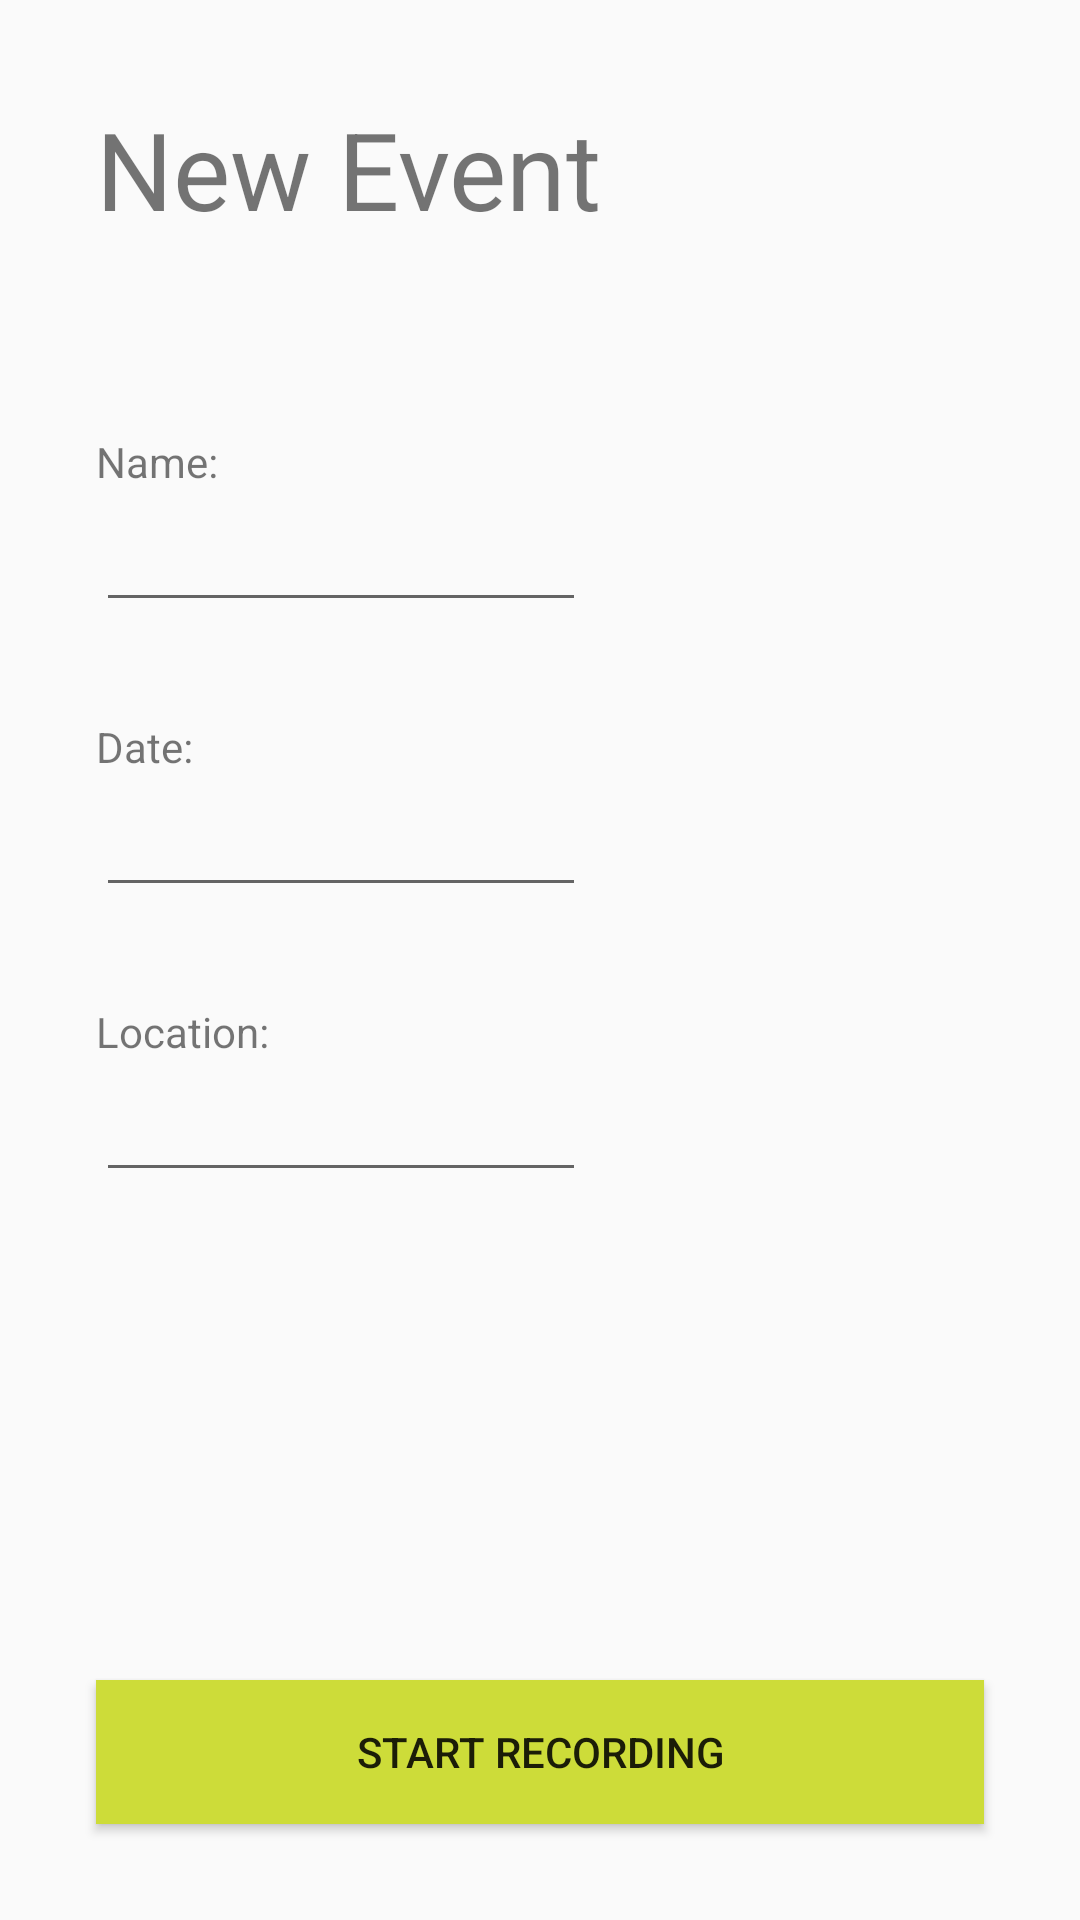

Produce the Android XML layout that renders to this screen, including the resource entries it uses.
<!-- AndroidManifest.xml: application theme Theme.BoogieMeter -->
<!-- res/layout/fragment_event.xml -->
<?xml version="1.0" encoding="utf-8"?>
<layout xmlns:android="http://schemas.android.com/apk/res/android"
    xmlns:app="http://schemas.android.com/apk/res-auto"
    xmlns:tools="http://schemas.android.com/tools">

    <data>
        <variable
        name="eventViewModel"
        type="com.borbi.boogiemeter.event.EventViewModel" />
    </data>

    <androidx.constraintlayout.widget.ConstraintLayout
        android:layout_width="match_parent"
        android:layout_height="match_parent">

        <TextView
            android:id="@+id/new_event_title_tv"
            android:layout_width="wrap_content"
            android:layout_height="wrap_content"
            android:layout_marginStart="32dp"
            android:layout_marginLeft="32dp"
            android:layout_marginTop="32dp"
            android:text="@string/new_event"
            android:textSize="36sp"
            app:layout_constraintStart_toStartOf="parent"
            app:layout_constraintTop_toTopOf="parent" />

        <TextView
            android:id="@+id/name_event_tv"
            android:layout_width="wrap_content"
            android:layout_height="wrap_content"
            android:layout_marginTop="64dp"
            android:text="@string/name"
            app:layout_constraintStart_toStartOf="@+id/new_event_title_tv"
            app:layout_constraintTop_toBottomOf="@+id/new_event_title_tv" />

        <EditText
            android:id="@+id/name_event_et"
            android:layout_width="wrap_content"
            android:layout_height="wrap_content"
            android:layout_marginTop="8dp"
            android:ems="10"
            android:inputType="textPersonName"
            android:textSize="14sp"
            tools:text="Event 123"
            android:autofillHints="@string/event_name_et"
            app:layout_constraintStart_toStartOf="@+id/name_event_tv"
            app:layout_constraintTop_toBottomOf="@+id/name_event_tv"
            tools:targetApi="o" />

        <TextView
            android:id="@+id/date_event_tv"
            android:layout_width="wrap_content"
            android:layout_height="wrap_content"
            android:layout_marginTop="32dp"
            android:text="@string/date"
            app:layout_constraintStart_toStartOf="@+id/new_event_title_tv"
            app:layout_constraintTop_toBottomOf="@+id/name_event_et" />

        <EditText
            android:id="@+id/date_event_et"
            android:layout_width="wrap_content"
            android:layout_height="wrap_content"
            android:layout_marginTop="8dp"
            android:ems="10"
            android:inputType="date"
            android:textSize="14sp"
            app:layout_constraintStart_toStartOf="@+id/new_event_title_tv"
            app:layout_constraintTop_toBottomOf="@+id/date_event_tv" />

        <TextView
            android:id="@+id/location_event_tv"
            android:layout_width="wrap_content"
            android:layout_height="wrap_content"
            android:layout_marginTop="32dp"
            android:text="@string/location"
            app:layout_constraintStart_toStartOf="@+id/new_event_title_tv"
            app:layout_constraintTop_toBottomOf="@+id/date_event_et" />

        <EditText
            android:id="@+id/location_event_et"
            android:layout_width="wrap_content"
            android:layout_height="wrap_content"
            android:layout_marginTop="8dp"
            android:ems="10"
            android:textSize="14sp"
            app:layout_constraintStart_toStartOf="@+id/new_event_title_tv"
            app:layout_constraintTop_toBottomOf="@+id/location_event_tv" />

        <Button
            android:id="@+id/button2"
            android:layout_width="0dp"
            android:layout_height="wrap_content"
            android:layout_marginStart="32dp"
            android:layout_marginLeft="32dp"
            android:layout_marginEnd="32dp"
            android:layout_marginRight="32dp"
            android:layout_marginBottom="32dp"
            android:background="#CDDC39"
            android:text="@string/start_recording"
            android:onClick="@{() -> eventViewModel.moveToRecording()}"
            app:layout_constraintBottom_toBottomOf="parent"
            app:layout_constraintEnd_toEndOf="parent"
            app:layout_constraintStart_toStartOf="parent" />


    </androidx.constraintlayout.widget.ConstraintLayout>
</layout>
<!-- resources referenced by this layout -->
<resources>
  <string name="date">Date:</string>
  <string name="event_name_et">Event\'s name</string>
  <string name="location">Location:</string>
  <string name="name">Name:</string>
  <string name="new_event">New Event</string>
  <string name="start_recording">Start Recording</string>
  <style name="Theme.BoogieMeter" parent="Theme.AppCompat.Light.NoActionBar">
          
          <item name="colorPrimary">@color/primaryColor</item>
          <item name="colorPrimaryDark">@color/primaryDarkColor</item>
          <item name="textInputStyle">@style/Widget.MaterialComponents.TextInputLayout.OutlinedBox</item>
  
      </style>
  <color name="primaryColor">#ffe57f</color>
  <color name="primaryDarkColor">#cab350</color>
</resources>
